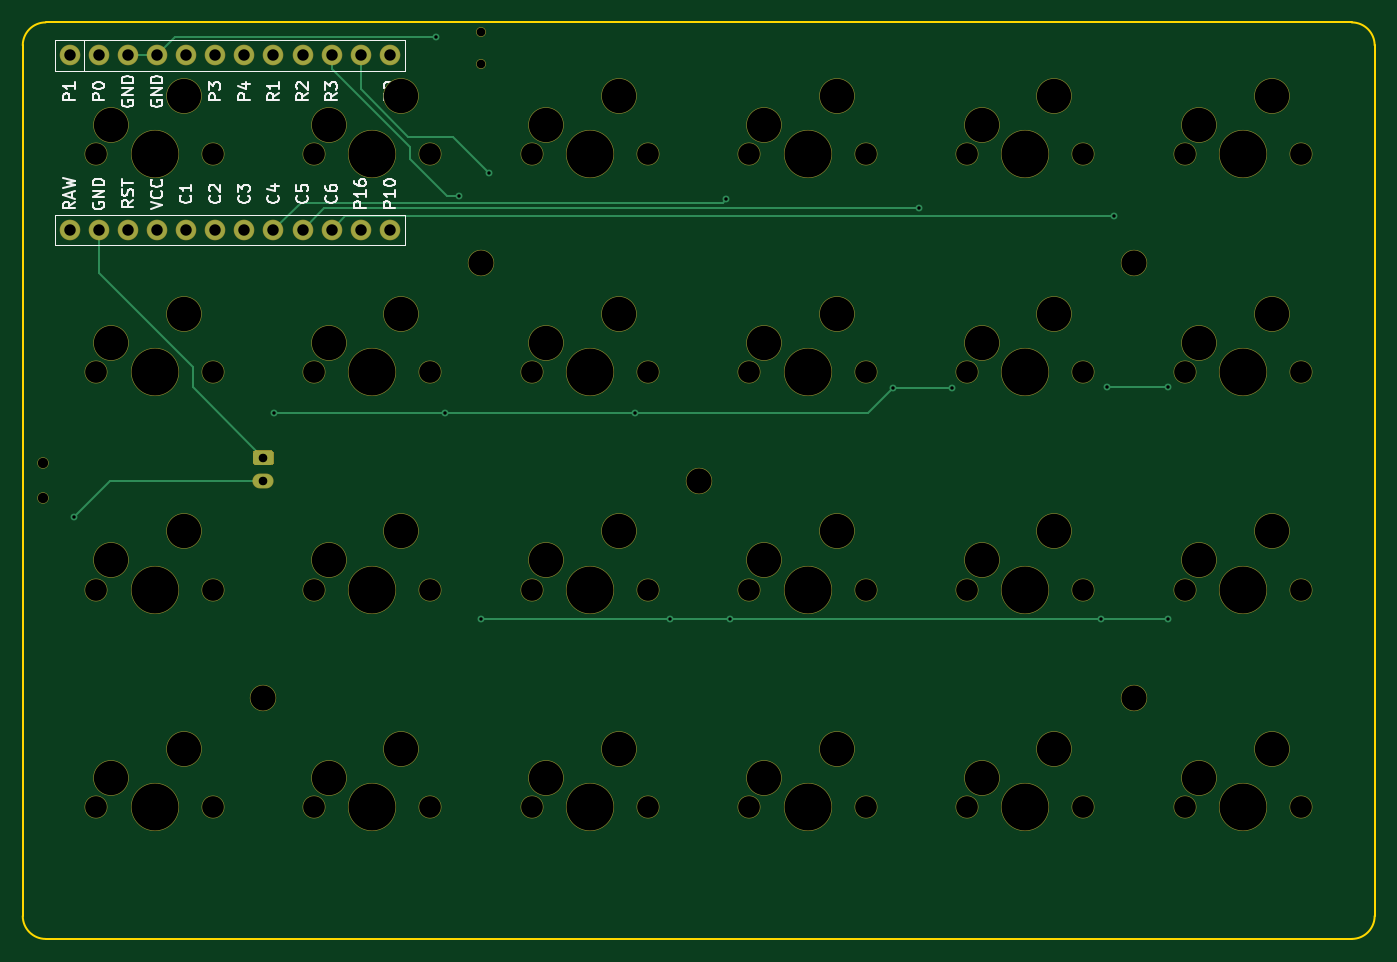
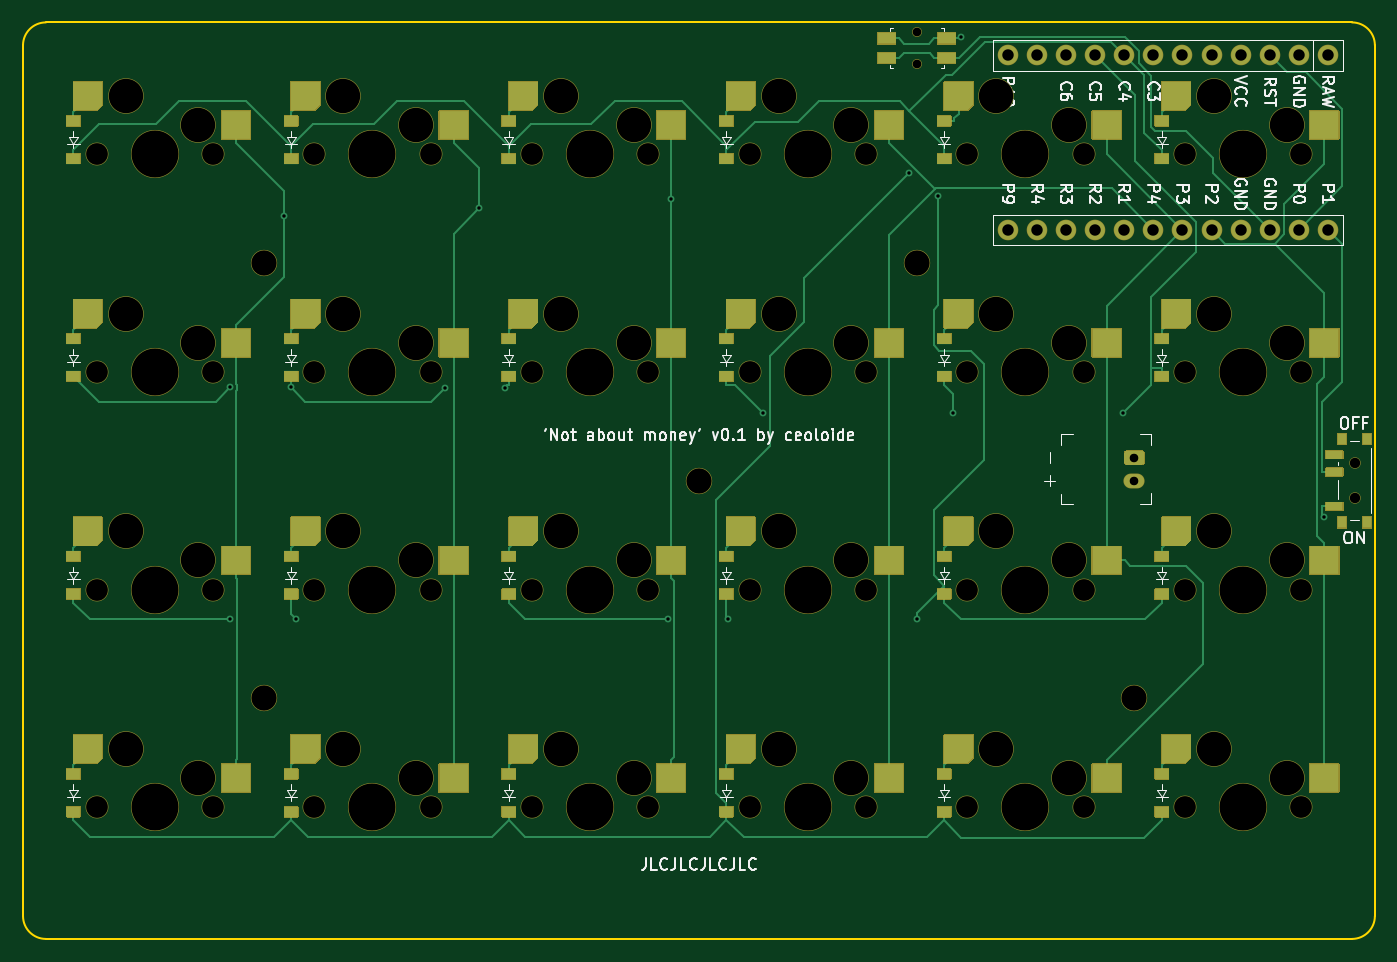
Circuit board: 9 layer files. Board 118.0 x 80.0 mm.
- bottom_copper: not_about_money_autorouted-B_Cu.gbl (25677 bytes)
- bottom_mask: not_about_money_autorouted-B_Mask.gbs (41810 bytes)
- bottom_silk: not_about_money_autorouted-B_Silkscreen.gbo (100315 bytes)
- outline: not_about_money_autorouted-Edge_Cuts.gm1 (1049 bytes)
- top_copper: not_about_money_autorouted-F_Cu.gtl (4048 bytes)
- top_mask: not_about_money_autorouted-F_Mask.gts (5397 bytes)
- top_silk: not_about_money_autorouted-F_Silkscreen.gto (35329 bytes)
- drill: not_about_money_autorouted-NPTH_drill.drl (2494 bytes)
- drill: not_about_money_autorouted-PTH_drill.drl (1124 bytes)

=== bottom_copper: not_about_money_autorouted-B_Cu.gbl (25677 bytes, source omitted) ===
=== bottom_mask: not_about_money_autorouted-B_Mask.gbs (41810 bytes, source omitted) ===
=== bottom_silk: not_about_money_autorouted-B_Silkscreen.gbo (100315 bytes, source omitted) ===
=== outline: not_about_money_autorouted-Edge_Cuts.gm1 ===
G04 #@! TF.GenerationSoftware,KiCad,Pcbnew,8.0.6+1*
G04 #@! TF.CreationDate,2024-11-11T16:02:32+00:00*
G04 #@! TF.ProjectId,not_about_money_autorouted,6e6f745f-6162-46f7-9574-5f6d6f6e6579,v1.0.0*
G04 #@! TF.SameCoordinates,Original*
G04 #@! TF.FileFunction,Profile,NP*
%FSLAX46Y46*%
G04 Gerber Fmt 4.6, Leading zero omitted, Abs format (unit mm)*
G04 Created by KiCad (PCBNEW 8.0.6+1) date 2024-11-11 16:02:32*
%MOMM*%
%LPD*%
G01*
G04 APERTURE LIST*
G04 #@! TA.AperFunction,Profile*
%ADD10C,0.150000*%
G04 #@! TD*
G04 APERTURE END LIST*
D10*
X204500000Y-111500000D02*
X90500000Y-111500000D01*
X90500000Y-31500000D02*
X204500000Y-31500000D01*
X206500000Y-33500000D02*
X206500000Y-109500000D01*
X206500000Y-109500000D02*
G75*
G02*
X204500000Y-111500000I-2000000J0D01*
G01*
X90500000Y-111500000D02*
G75*
G02*
X88500000Y-109500000I0J2000000D01*
G01*
X204500000Y-31500000D02*
G75*
G02*
X206500000Y-33500000I0J-2000000D01*
G01*
X88500000Y-109500000D02*
X88500000Y-33500000D01*
X88500000Y-33500000D02*
G75*
G02*
X90500000Y-31500000I2000000J0D01*
G01*
M02*

=== top_copper: not_about_money_autorouted-F_Cu.gtl ===
G04 #@! TF.GenerationSoftware,KiCad,Pcbnew,8.0.6+1*
G04 #@! TF.CreationDate,2024-11-11T16:02:32+00:00*
G04 #@! TF.ProjectId,not_about_money_autorouted,6e6f745f-6162-46f7-9574-5f6d6f6e6579,v1.0.0*
G04 #@! TF.SameCoordinates,Original*
G04 #@! TF.FileFunction,Copper,L1,Top*
G04 #@! TF.FilePolarity,Positive*
%FSLAX46Y46*%
G04 Gerber Fmt 4.6, Leading zero omitted, Abs format (unit mm)*
G04 Created by KiCad (PCBNEW 8.0.6+1) date 2024-11-11 16:02:32*
%MOMM*%
%LPD*%
G01*
G04 APERTURE LIST*
G04 #@! TA.AperFunction,ComponentPad*
%ADD10C,1.700000*%
G04 #@! TD*
G04 #@! TA.AperFunction,ComponentPad*
%ADD11O,1.750000X1.200000*%
G04 #@! TD*
G04 #@! TA.AperFunction,ViaPad*
%ADD12C,0.600000*%
G04 #@! TD*
G04 #@! TA.AperFunction,Conductor*
%ADD13C,0.200000*%
G04 #@! TD*
G04 APERTURE END LIST*
D10*
X92600000Y-34380000D03*
X95140000Y-34380000D03*
X97680000Y-34380000D03*
X100220000Y-34380000D03*
X102760000Y-34380000D03*
X105300000Y-34380000D03*
X107840000Y-34380000D03*
X110380000Y-34380000D03*
X112920000Y-34380000D03*
X115460000Y-34380000D03*
X118000000Y-34380000D03*
X120540000Y-34380000D03*
X120540000Y-49620000D03*
X118000000Y-49620000D03*
X115460000Y-49620000D03*
X112920000Y-49620000D03*
X110380000Y-49620000D03*
X107840000Y-49620000D03*
X105300000Y-49620000D03*
X102760000Y-49620000D03*
X100220000Y-49620000D03*
X97680000Y-49620000D03*
X95140000Y-49620000D03*
X92600000Y-49620000D03*
G04 #@! TA.AperFunction,ComponentPad*
G36*
G01*
X110135000Y-70100000D02*
X108865000Y-70100000D01*
G75*
G02*
X108625000Y-69860000I0J240000D01*
G01*
X108625000Y-69140000D01*
G75*
G02*
X108865000Y-68900000I240000J0D01*
G01*
X110135000Y-68900000D01*
G75*
G02*
X110375000Y-69140000I0J-240000D01*
G01*
X110375000Y-69860000D01*
G75*
G02*
X110135000Y-70100000I-240000J0D01*
G01*
G37*
G04 #@! TD.AperFunction*
D11*
X109500000Y-71500000D03*
D12*
X149915000Y-46943800D03*
X166707500Y-47736400D03*
X183734900Y-48439000D03*
X129177800Y-44616800D03*
X145004200Y-83600200D03*
X126592900Y-46621700D03*
X188442500Y-83600200D03*
X150235000Y-83600200D03*
X128511500Y-83600200D03*
X182636700Y-83600200D03*
X110450000Y-65558800D03*
X183100000Y-63360300D03*
X125337500Y-65558800D03*
X141941200Y-65558800D03*
X164453600Y-63373200D03*
X169631100Y-63373200D03*
X188442500Y-63360300D03*
X124597200Y-32805000D03*
X92933200Y-74704900D03*
D13*
X149636900Y-47221900D02*
X149915000Y-46943800D01*
X112778100Y-47221900D02*
X149636900Y-47221900D01*
X110380000Y-49620000D02*
X112778100Y-47221900D01*
X112920000Y-49620000D02*
X114803600Y-47736400D01*
X114803600Y-47736400D02*
X166707500Y-47736400D01*
X115460000Y-49620000D02*
X116641000Y-48439000D01*
X116641000Y-48439000D02*
X183734900Y-48439000D01*
X126021900Y-41460900D02*
X129177800Y-44616800D01*
X118000000Y-37305500D02*
X122155400Y-41460900D01*
X118000000Y-34380000D02*
X118000000Y-37305500D01*
X122155400Y-41460900D02*
X126021900Y-41460900D01*
X115460000Y-34380000D02*
X115460000Y-35554100D01*
X125555600Y-46621700D02*
X126592900Y-46621700D01*
X128511500Y-83600200D02*
X145004200Y-83600200D01*
X182636700Y-83600200D02*
X188442500Y-83600200D01*
X150235000Y-83600200D02*
X182636700Y-83600200D01*
X115460000Y-35554100D02*
X122317900Y-42412000D01*
X122317900Y-42412000D02*
X122317900Y-43384000D01*
X122317900Y-43384000D02*
X125555600Y-46621700D01*
X145004200Y-83600200D02*
X150235000Y-83600200D01*
X162268000Y-65558800D02*
X141941200Y-65558800D01*
X110450000Y-65558800D02*
X125337500Y-65558800D01*
X188442500Y-63360300D02*
X183100000Y-63360300D01*
X169631100Y-63373200D02*
X164453600Y-63373200D01*
X164453600Y-63373200D02*
X162268000Y-65558800D01*
X125337500Y-65558800D02*
X141941200Y-65558800D01*
X97680000Y-34380000D02*
X100220000Y-34380000D01*
X109500000Y-69500000D02*
X103317900Y-63317900D01*
X103317900Y-61576800D02*
X95140000Y-53398900D01*
X103317900Y-63317900D02*
X103317900Y-61576800D01*
X124597200Y-32805000D02*
X101795000Y-32805000D01*
X95140000Y-53398900D02*
X95140000Y-49620000D01*
X101795000Y-32805000D02*
X100220000Y-34380000D01*
X109500000Y-71500000D02*
X96138100Y-71500000D01*
X96138100Y-71500000D02*
X92933200Y-74704900D01*
M02*

=== top_mask: not_about_money_autorouted-F_Mask.gts ===
G04 #@! TF.GenerationSoftware,KiCad,Pcbnew,8.0.6+1*
G04 #@! TF.CreationDate,2024-11-11T16:02:32+00:00*
G04 #@! TF.ProjectId,not_about_money_autorouted,6e6f745f-6162-46f7-9574-5f6d6f6e6579,v1.0.0*
G04 #@! TF.SameCoordinates,Original*
G04 #@! TF.FileFunction,Soldermask,Top*
G04 #@! TF.FilePolarity,Negative*
%FSLAX46Y46*%
G04 Gerber Fmt 4.6, Leading zero omitted, Abs format (unit mm)*
G04 Created by KiCad (PCBNEW 8.0.6+1) date 2024-11-11 16:02:32*
%MOMM*%
%LPD*%
G01*
G04 APERTURE LIST*
%ADD10C,2.300000*%
%ADD11C,2.000000*%
%ADD12C,3.100000*%
%ADD13C,4.200000*%
%ADD14C,0.850000*%
%ADD15C,1.000000*%
%ADD16C,1.800000*%
%ADD17O,1.850000X1.300000*%
G04 APERTURE END LIST*
D10*
X185500000Y-52500000D03*
X109500000Y-90500000D03*
X128500000Y-52500000D03*
X185500000Y-90500000D03*
X147500000Y-71500000D03*
D11*
X94920000Y-43000000D03*
D12*
X96190000Y-40460000D03*
D13*
X100000000Y-43000000D03*
D12*
X102540000Y-37920000D03*
D11*
X105080000Y-43000000D03*
X132920000Y-43000000D03*
D12*
X134190000Y-40460000D03*
D13*
X138000000Y-43000000D03*
D12*
X140540000Y-37920000D03*
D11*
X143080000Y-43000000D03*
X132920000Y-62000000D03*
D12*
X134190000Y-59460000D03*
D13*
X138000000Y-62000000D03*
D12*
X140540000Y-56920000D03*
D11*
X143080000Y-62000000D03*
X94920000Y-100000000D03*
D12*
X96190000Y-97460000D03*
D13*
X100000000Y-100000000D03*
D12*
X102540000Y-94920000D03*
D11*
X105080000Y-100000000D03*
X113920000Y-81000000D03*
D12*
X115190000Y-78460000D03*
D13*
X119000000Y-81000000D03*
D12*
X121540000Y-75920000D03*
D11*
X124080000Y-81000000D03*
X170920000Y-62000000D03*
D12*
X172190000Y-59460000D03*
D13*
X176000000Y-62000000D03*
D12*
X178540000Y-56920000D03*
D11*
X181080000Y-62000000D03*
X151920000Y-62000000D03*
D12*
X153190000Y-59460000D03*
D13*
X157000000Y-62000000D03*
D12*
X159540000Y-56920000D03*
D11*
X162080000Y-62000000D03*
X113920000Y-62000000D03*
D12*
X115190000Y-59460000D03*
D13*
X119000000Y-62000000D03*
D12*
X121540000Y-56920000D03*
D11*
X124080000Y-62000000D03*
X170920000Y-100000000D03*
D12*
X172190000Y-97460000D03*
D13*
X176000000Y-100000000D03*
D12*
X178540000Y-94920000D03*
D11*
X181080000Y-100000000D03*
D14*
X128500000Y-32375000D03*
X128500000Y-35125000D03*
D11*
X132920000Y-81000000D03*
D12*
X134190000Y-78460000D03*
D13*
X138000000Y-81000000D03*
D12*
X140540000Y-75920000D03*
D11*
X143080000Y-81000000D03*
X113920000Y-100000000D03*
D12*
X115190000Y-97460000D03*
D13*
X119000000Y-100000000D03*
D12*
X121540000Y-94920000D03*
D11*
X124080000Y-100000000D03*
X151920000Y-100000000D03*
D12*
X153190000Y-97460000D03*
D13*
X157000000Y-100000000D03*
D12*
X159540000Y-94920000D03*
D11*
X162080000Y-100000000D03*
X113920000Y-43000000D03*
D12*
X115190000Y-40460000D03*
D13*
X119000000Y-43000000D03*
D12*
X121540000Y-37920000D03*
D11*
X124080000Y-43000000D03*
X170920000Y-43000000D03*
D12*
X172190000Y-40460000D03*
D13*
X176000000Y-43000000D03*
D12*
X178540000Y-37920000D03*
D11*
X181080000Y-43000000D03*
X189920000Y-43000000D03*
D12*
X191190000Y-40460000D03*
D13*
X195000000Y-43000000D03*
D12*
X197540000Y-37920000D03*
D11*
X200080000Y-43000000D03*
X94920000Y-62000000D03*
D12*
X96190000Y-59460000D03*
D13*
X100000000Y-62000000D03*
D12*
X102540000Y-56920000D03*
D11*
X105080000Y-62000000D03*
X151920000Y-81000000D03*
D12*
X153190000Y-78460000D03*
D13*
X157000000Y-81000000D03*
D12*
X159540000Y-75920000D03*
D11*
X162080000Y-81000000D03*
D15*
X90275000Y-73000000D03*
X90275000Y-70000000D03*
D11*
X189920000Y-100000000D03*
D12*
X191190000Y-97460000D03*
D13*
X195000000Y-100000000D03*
D12*
X197540000Y-94920000D03*
D11*
X200080000Y-100000000D03*
X189920000Y-62000000D03*
D12*
X191190000Y-59460000D03*
D13*
X195000000Y-62000000D03*
D12*
X197540000Y-56920000D03*
D11*
X200080000Y-62000000D03*
D16*
X92600000Y-34380000D03*
X95140000Y-34380000D03*
X97680000Y-34380000D03*
X100220000Y-34380000D03*
X102760000Y-34380000D03*
X105300000Y-34380000D03*
X107840000Y-34380000D03*
X110380000Y-34380000D03*
X112920000Y-34380000D03*
X115460000Y-34380000D03*
X118000000Y-34380000D03*
X120540000Y-34380000D03*
X120540000Y-49620000D03*
X118000000Y-49620000D03*
X115460000Y-49620000D03*
X112920000Y-49620000D03*
X110380000Y-49620000D03*
X107840000Y-49620000D03*
X105300000Y-49620000D03*
X102760000Y-49620000D03*
X100220000Y-49620000D03*
X97680000Y-49620000D03*
X95140000Y-49620000D03*
X92600000Y-49620000D03*
D11*
X132920000Y-100000000D03*
D12*
X134190000Y-97460000D03*
D13*
X138000000Y-100000000D03*
D12*
X140540000Y-94920000D03*
D11*
X143080000Y-100000000D03*
G36*
G01*
X110165000Y-70150000D02*
X108835000Y-70150000D01*
G75*
G02*
X108575000Y-69890000I0J260000D01*
G01*
X108575000Y-69110000D01*
G75*
G02*
X108835000Y-68850000I260000J0D01*
G01*
X110165000Y-68850000D01*
G75*
G02*
X110425000Y-69110000I0J-260000D01*
G01*
X110425000Y-69890000D01*
G75*
G02*
X110165000Y-70150000I-260000J0D01*
G01*
G37*
D17*
X109500000Y-71500000D03*
D11*
X170920000Y-81000000D03*
D12*
X172190000Y-78460000D03*
D13*
X176000000Y-81000000D03*
D12*
X178540000Y-75920000D03*
D11*
X181080000Y-81000000D03*
X189920000Y-81000000D03*
D12*
X191190000Y-78460000D03*
D13*
X195000000Y-81000000D03*
D12*
X197540000Y-75920000D03*
D11*
X200080000Y-81000000D03*
X94920000Y-81000000D03*
D12*
X96190000Y-78460000D03*
D13*
X100000000Y-81000000D03*
D12*
X102540000Y-75920000D03*
D11*
X105080000Y-81000000D03*
X151920000Y-43000000D03*
D12*
X153190000Y-40460000D03*
D13*
X157000000Y-43000000D03*
D12*
X159540000Y-37920000D03*
D11*
X162080000Y-43000000D03*
M02*

=== top_silk: not_about_money_autorouted-F_Silkscreen.gto (35329 bytes, source omitted) ===
=== drill: not_about_money_autorouted-NPTH_drill.drl ===
M48
; DRILL file {KiCad 8.0.6+1} date 2024-11-11T16:02:32+0000
; FORMAT={-:-/ absolute / metric / decimal}
; #@! TF.CreationDate,2024-11-11T16:02:32+00:00
; #@! TF.GenerationSoftware,Kicad,Pcbnew,8.0.6+1
; #@! TF.FileFunction,NonPlated,1,2,NPTH
FMAT,2
METRIC
; #@! TA.AperFunction,NonPlated,NPTH,ComponentDrill
T1C0.750
; #@! TA.AperFunction,NonPlated,NPTH,ComponentDrill
T2C0.900
; #@! TA.AperFunction,NonPlated,NPTH,ComponentDrill
T3C1.900
; #@! TA.AperFunction,NonPlated,NPTH,ComponentDrill
T4C2.200
; #@! TA.AperFunction,NonPlated,NPTH,ComponentDrill
T5C3.000
; #@! TA.AperFunction,NonPlated,NPTH,ComponentDrill
T6C4.100
%
G90
G05
T1
X128.5Y-32.375
X128.5Y-35.125
T2
X90.275Y-70.0
X90.275Y-73.0
T3
X94.92Y-43.0
X94.92Y-62.0
X94.92Y-81.0
X94.92Y-100.0
X105.08Y-43.0
X105.08Y-62.0
X105.08Y-81.0
X105.08Y-100.0
X113.92Y-43.0
X113.92Y-62.0
X113.92Y-81.0
X113.92Y-100.0
X124.08Y-43.0
X124.08Y-62.0
X124.08Y-81.0
X124.08Y-100.0
X132.92Y-43.0
X132.92Y-62.0
X132.92Y-81.0
X132.92Y-100.0
X143.08Y-43.0
X143.08Y-62.0
X143.08Y-81.0
X143.08Y-100.0
X151.92Y-43.0
X151.92Y-62.0
X151.92Y-81.0
X151.92Y-100.0
X162.08Y-43.0
X162.08Y-62.0
X162.08Y-81.0
X162.08Y-100.0
X170.92Y-43.0
X170.92Y-62.0
X170.92Y-81.0
X170.92Y-100.0
X181.08Y-43.0
X181.08Y-62.0
X181.08Y-81.0
X181.08Y-100.0
X189.92Y-43.0
X189.92Y-62.0
X189.92Y-81.0
X189.92Y-100.0
X200.08Y-43.0
X200.08Y-62.0
X200.08Y-81.0
X200.08Y-100.0
T4
X109.5Y-90.5
X128.5Y-52.5
X147.5Y-71.5
X185.5Y-52.5
X185.5Y-90.5
T5
X96.19Y-40.46
X96.19Y-59.46
X96.19Y-78.46
X96.19Y-97.46
X102.54Y-37.92
X102.54Y-56.92
X102.54Y-75.92
X102.54Y-94.92
X115.19Y-40.46
X115.19Y-59.46
X115.19Y-78.46
X115.19Y-97.46
X121.54Y-37.92
X121.54Y-56.92
X121.54Y-75.92
X121.54Y-94.92
X134.19Y-40.46
X134.19Y-59.46
X134.19Y-78.46
X134.19Y-97.46
X140.54Y-37.92
X140.54Y-56.92
X140.54Y-75.92
X140.54Y-94.92
X153.19Y-40.46
X153.19Y-59.46
X153.19Y-78.46
X153.19Y-97.46
X159.54Y-37.92
X159.54Y-56.92
X159.54Y-75.92
X159.54Y-94.92
X172.19Y-40.46
X172.19Y-59.46
X172.19Y-78.46
X172.19Y-97.46
X178.54Y-37.92
X178.54Y-56.92
X178.54Y-75.92
X178.54Y-94.92
X191.19Y-40.46
X191.19Y-59.46
X191.19Y-78.46
X191.19Y-97.46
X197.54Y-37.92
X197.54Y-56.92
X197.54Y-75.92
X197.54Y-94.92
T6
X100.0Y-43.0
X100.0Y-62.0
X100.0Y-81.0
X100.0Y-100.0
X119.0Y-43.0
X119.0Y-62.0
X119.0Y-81.0
X119.0Y-100.0
X138.0Y-43.0
X138.0Y-62.0
X138.0Y-81.0
X138.0Y-100.0
X157.0Y-43.0
X157.0Y-62.0
X157.0Y-81.0
X157.0Y-100.0
X176.0Y-43.0
X176.0Y-62.0
X176.0Y-81.0
X176.0Y-100.0
X195.0Y-43.0
X195.0Y-62.0
X195.0Y-81.0
X195.0Y-100.0
M30

=== drill: not_about_money_autorouted-PTH_drill.drl ===
M48
; DRILL file {KiCad 8.0.6+1} date 2024-11-11T16:02:32+0000
; FORMAT={-:-/ absolute / metric / decimal}
; #@! TF.CreationDate,2024-11-11T16:02:32+00:00
; #@! TF.GenerationSoftware,Kicad,Pcbnew,8.0.6+1
; #@! TF.FileFunction,Plated,1,2,PTH
FMAT,2
METRIC
; #@! TA.AperFunction,Plated,PTH,ViaDrill
T1C0.300
; #@! TA.AperFunction,Plated,PTH,ComponentDrill
T2C0.750
; #@! TA.AperFunction,Plated,PTH,ComponentDrill
T3C1.000
%
G90
G05
T1
X92.933Y-74.705
X110.45Y-65.559
X124.597Y-32.805
X125.337Y-65.559
X126.593Y-46.622
X128.511Y-83.6
X129.178Y-44.617
X141.941Y-65.559
X145.004Y-83.6
X149.915Y-46.944
X150.235Y-83.6
X164.454Y-63.373
X166.707Y-47.736
X169.631Y-63.373
X182.637Y-83.6
X183.1Y-63.36
X183.735Y-48.439
X188.442Y-63.36
X188.442Y-83.6
T2
X109.5Y-69.5
X109.5Y-71.5
T3
X92.6Y-34.38
X92.6Y-49.62
X95.14Y-34.38
X95.14Y-49.62
X97.68Y-34.38
X97.68Y-49.62
X100.22Y-34.38
X100.22Y-49.62
X102.76Y-34.38
X102.76Y-49.62
X105.3Y-34.38
X105.3Y-49.62
X107.84Y-34.38
X107.84Y-49.62
X110.38Y-34.38
X110.38Y-49.62
X112.92Y-34.38
X112.92Y-49.62
X115.46Y-34.38
X115.46Y-49.62
X118.0Y-34.38
X118.0Y-49.62
X120.54Y-34.38
X120.54Y-49.62
M30

